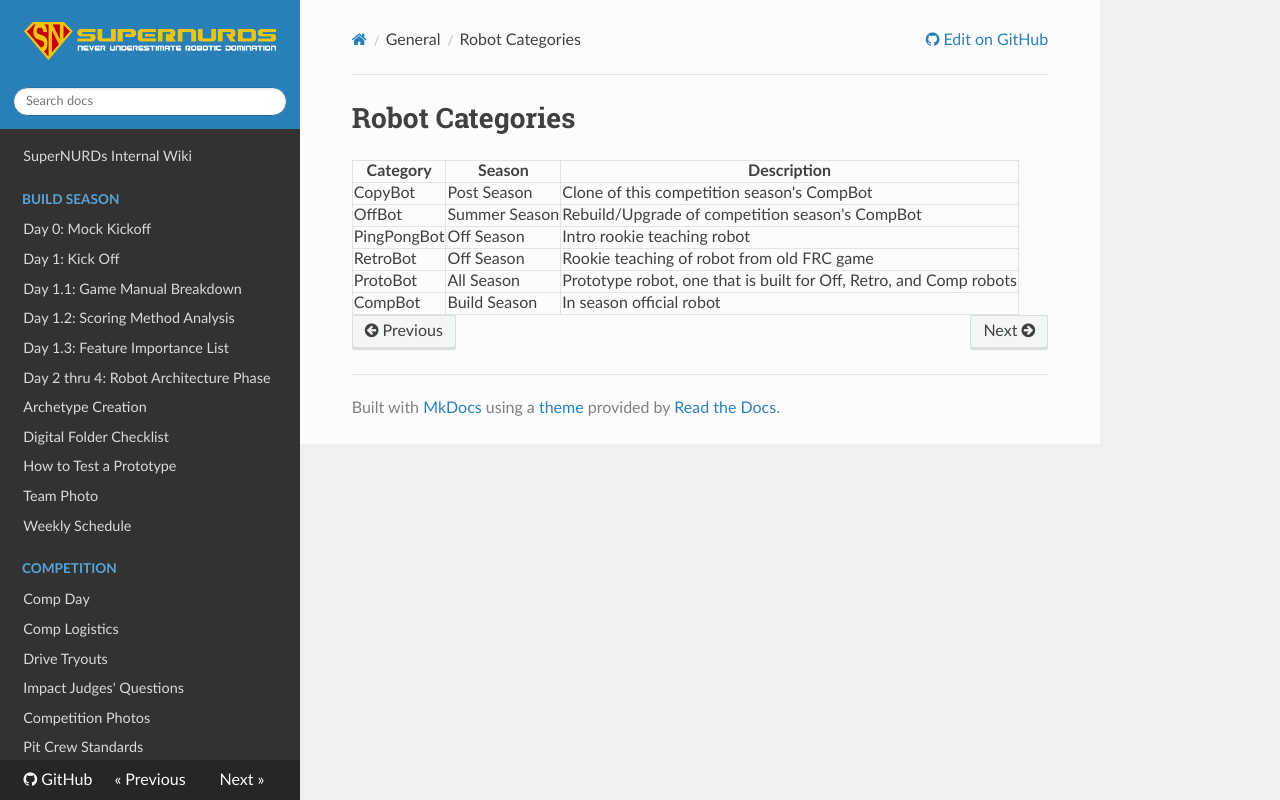

repository: FRCTeam3255/Wiki · page: General/Robot Categories/index.html · generator: mkdocs

# Robot Categories

| Category      | Season        | Description                                               |
| ------------- | ------------- | --------------------------------------------------------- |
| CopyBot       | Post Season   | Clone of this competition season's CompBot                |
| OffBot        | Summer Season | Rebuild/Upgrade of competition season's CompBot           |
| PingPongBot   | Off Season    | Intro rookie teaching robot                               |
| RetroBot      | Off Season    | Rookie teaching of robot from old FRC game                |
| ProtoBot      | All Season    | Prototype robot, one that is built for Off, Retro, and Comp robots |
| CompBot       | Build Season  | In season official robot                                  |
